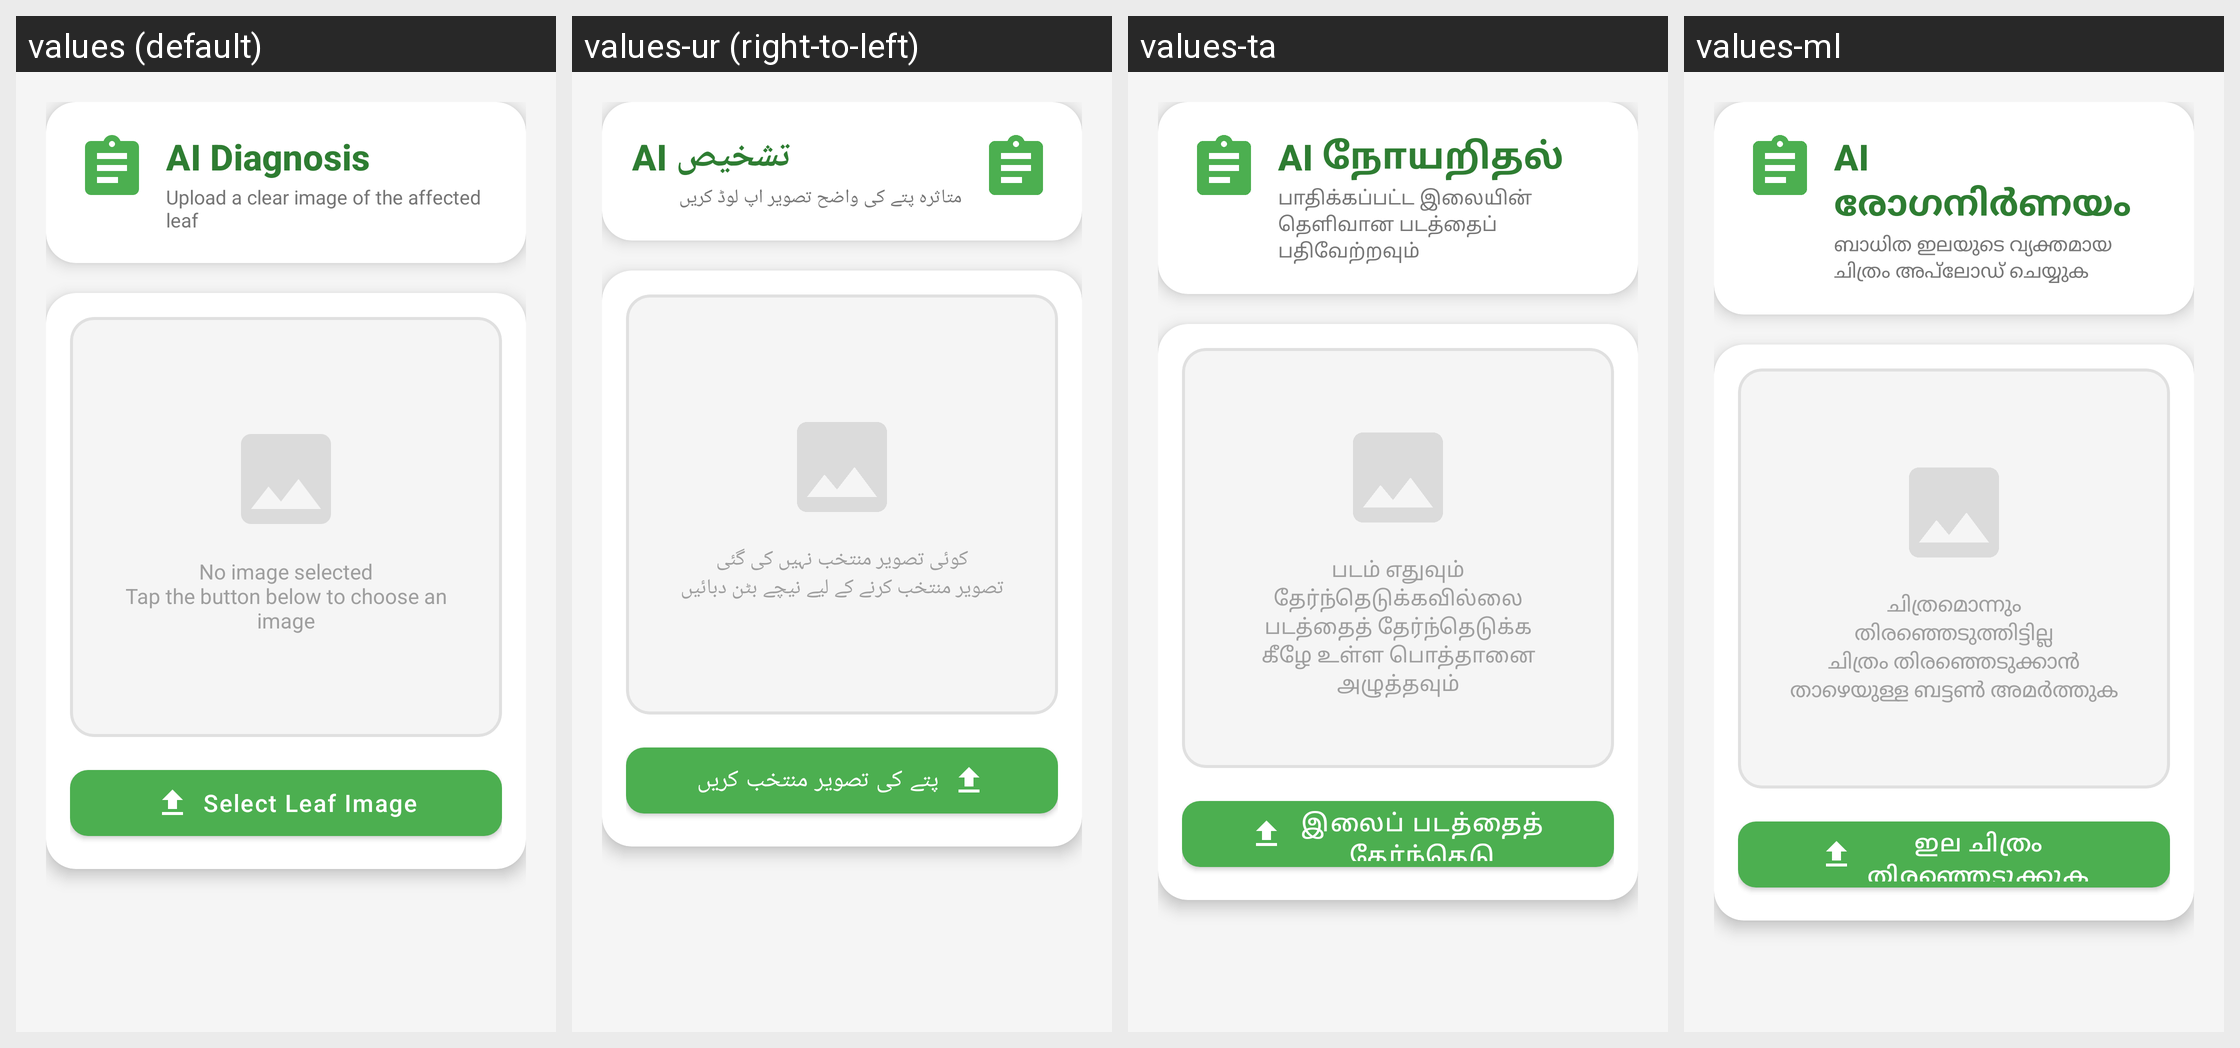

For this localized Android screen grid, give each drawn string resource with its value in every locale shown.
Android screen res/layout/activity_diagnose.xml rendered under 4 locales, left to right: values (default), values-ur (right-to-left), values-ta, values-ml. Device: Nexus 5 (rendered at 1080×1920; each locale shown at half size, 540×960, under a caption strip naming it); theme Theme.SmartLeaf.
Other locales in the repository, not shown: values-bn, values-gu, values-hi, values-kn, values-mr, values-pa, values-te.
Strings drawn on this screen, with the default value and each locale's value (text and hints the layout hard-codes, and strings that could not be matched under every locale, appear in the picture but are not listed):

ai_diagnosis
  values: AI Diagnosis
  values-ur: AI تشخیص
  values-ta: AI நோயறிதல்
  values-ml: AI രോഗനിർണയം

upload_leaf_image
  values: Upload a clear image of the affected leaf
  values-ur: متاثرہ پتے کی واضح تصویر اپ لوڈ کریں
  values-ta: பாதிக்கப்பட்ட இலையின் தெளிவான படத்தைப் பதிவேற்றவும்
  values-ml: ബാധിത ഇലയുടെ വ്യക്തമായ ചിത്രം അപ്‌ലോഡ് ചെയ്യുക

no_image_selected
  values: No image selected
      Tap the button below to choose an image
  values-ur: کوئی تصویر منتخب نہیں کی گئی
      تصویر منتخب کرنے کے لیے نیچے بٹن دبائیں
  values-ta: படம் எதுவும் தேர்ந்தெடுக்கவில்லை
      படத்தைத் தேர்ந்தெடுக்க கீழே உள்ள பொத்தானை அழுத்தவும்
  values-ml: ചിത്രമൊന്നും തിരഞ്ഞെടുത്തിട്ടില്ല
      ചിത്രം തിരഞ്ഞെടുക്കാൻ താഴെയുള്ള ബട്ടൺ അമർത്തുക

select_leaf_image
  values: Select Leaf Image
  values-ur: پتے کی تصویر منتخب کریں
  values-ta: இலைப் படத்தைத் தேர்ந்தெடு
  values-ml: ഇല ചിത്രം തിരഞ്ഞെടുക്കുക
